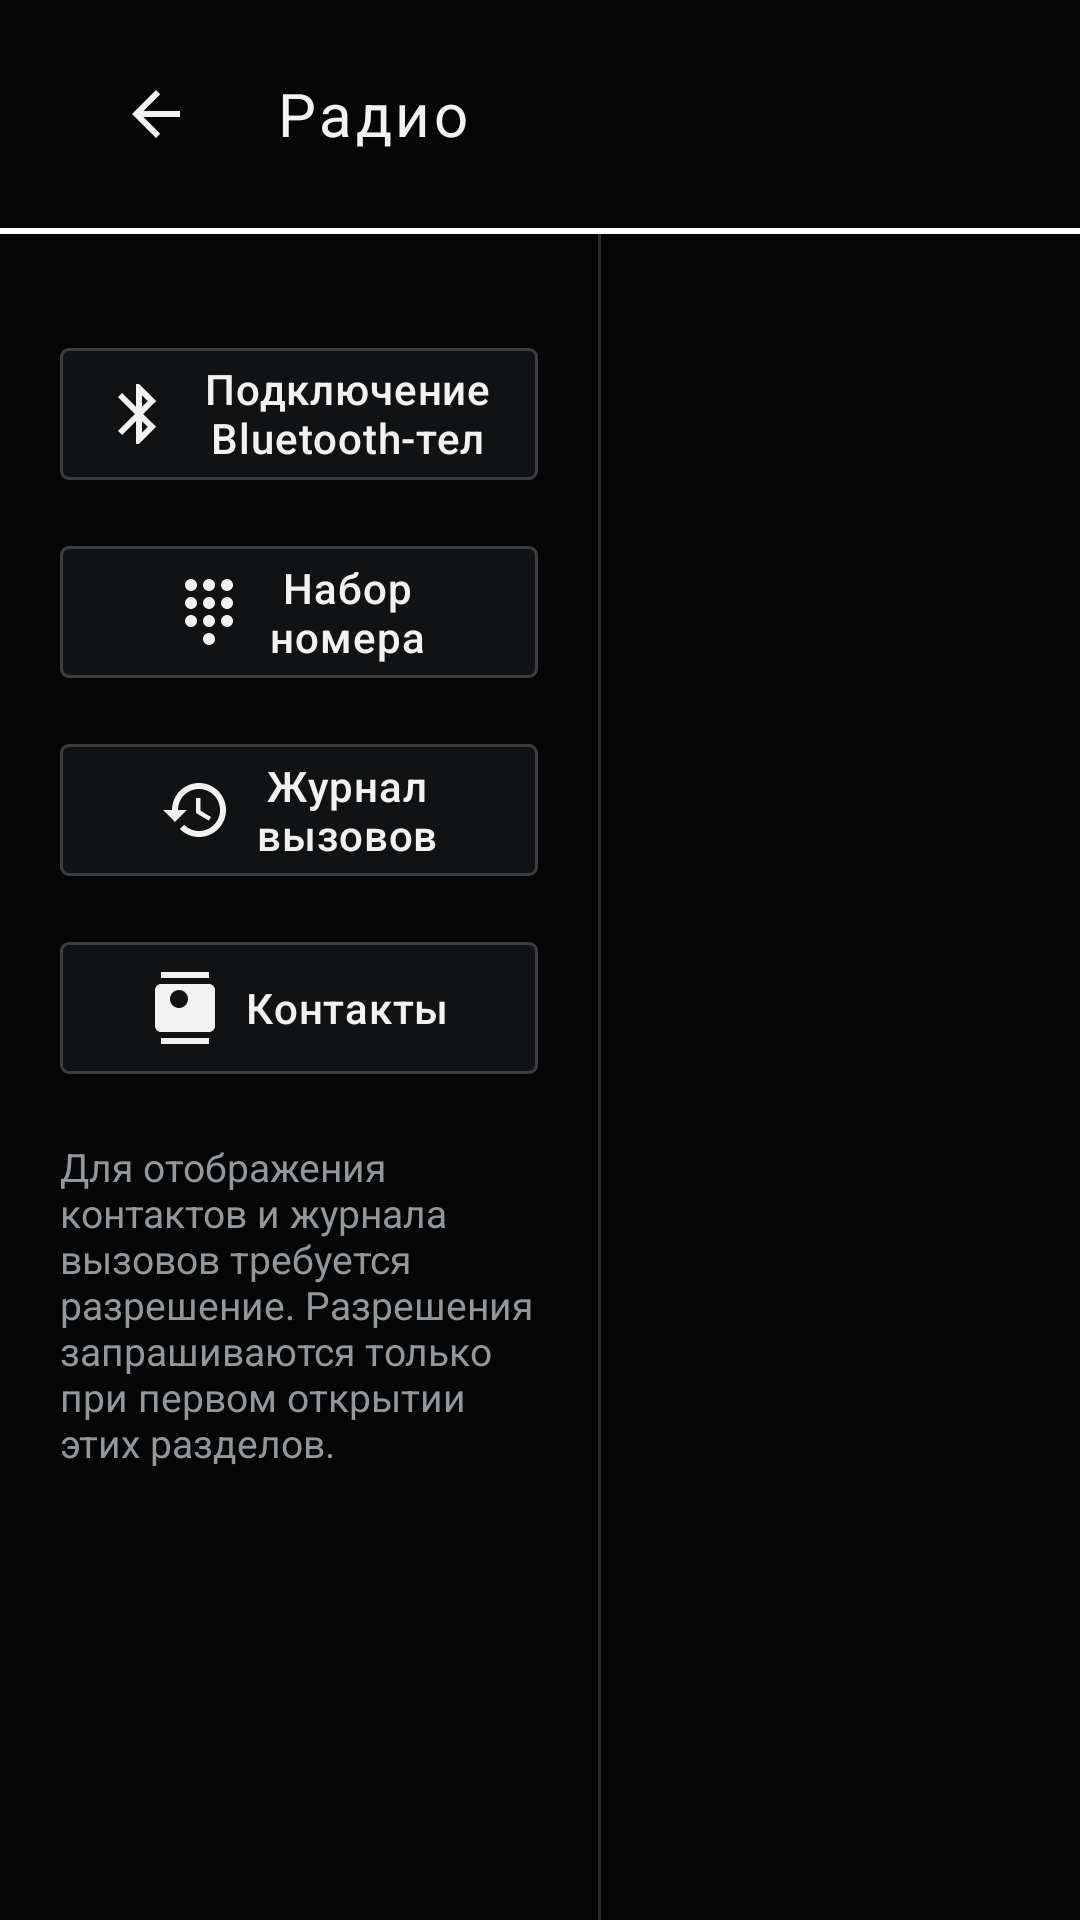

Android layout source for this screen:
<!-- AndroidManifest.xml: application theme Theme.VWShell -->
<!-- res/layout/fragment_phone.xml -->
<?xml version="1.0" encoding="utf-8"?>
<LinearLayout xmlns:android="http://schemas.android.com/apk/res/android"
    xmlns:app="http://schemas.android.com/apk/res-auto"
    android:layout_width="match_parent" android:layout_height="match_parent"
    android:orientation="vertical" android:background="@color/vw_background">
    <include layout="@layout/layout_section_header"/>
    <View android:layout_width="match_parent" android:layout_height="@dimen/accent_line" android:background="@drawable/accent_line"/>
    <LinearLayout android:layout_width="match_parent" android:layout_height="0dp" android:layout_weight="1" android:orientation="horizontal">
        <LinearLayout android:layout_width="0dp" android:layout_height="match_parent" android:layout_weight="5" android:orientation="vertical" android:padding="@dimen/screen_padding">
            <TextView android:id="@+id/btStatus" style="@style/VW.TextSecondary" android:layout_width="match_parent" android:layout_height="wrap_content" android:visibility="gone"/>
            <com.google.android.material.button.MaterialButton android:id="@+id/btnBtSettings" style="@style/VW.Button"
                android:layout_width="match_parent" android:layout_height="@dimen/button_height" android:layout_marginTop="12dp"
                android:text="@string/phone_bt_connect" app:icon="@drawable/ic_bluetooth" app:iconGravity="textStart" app:iconTint="@color/vw_icon_tint"/>
            <com.google.android.material.button.MaterialButton android:id="@+id/btnDialpad" style="@style/VW.Button"
                android:layout_width="match_parent" android:layout_height="@dimen/button_height" android:layout_marginTop="10dp"
                android:text="@string/phone_open_dialpad" app:icon="@drawable/ic_dialpad" app:iconGravity="textStart" app:iconTint="@color/vw_icon_tint"/>
            <com.google.android.material.button.MaterialButton android:id="@+id/btnCallLog" style="@style/VW.Button"
                android:layout_width="match_parent" android:layout_height="@dimen/button_height" android:layout_marginTop="10dp"
                android:text="@string/phone_call_log" app:icon="@drawable/ic_call_log" app:iconGravity="textStart" app:iconTint="@color/vw_icon_tint"/>
            <com.google.android.material.button.MaterialButton android:id="@+id/btnContacts" style="@style/VW.Button"
                android:layout_width="match_parent" android:layout_height="@dimen/button_height" android:layout_marginTop="10dp"
                android:text="@string/phone_contacts" app:icon="@drawable/ic_contacts" app:iconGravity="textStart" app:iconTint="@color/vw_icon_tint"/>
            <TextView android:id="@+id/phoneNote" style="@style/VW.TextSecondary" android:layout_width="match_parent" android:layout_height="wrap_content"
                android:layout_marginTop="16dp" android:text="@string/phone_perm_needed"/>
        </LinearLayout>
        <View android:layout_width="1dp" android:layout_height="match_parent" android:background="@drawable/divider_h"/>
        <LinearLayout android:layout_width="0dp" android:layout_height="match_parent" android:layout_weight="4" android:orientation="vertical">
            <androidx.recyclerview.widget.RecyclerView android:id="@+id/phoneList" android:layout_width="match_parent" android:layout_height="0dp" android:layout_weight="1"/>
            <TextView android:id="@+id/phoneEmpty" android:layout_width="match_parent" android:layout_height="0dp" android:layout_weight="1" android:gravity="center" android:visibility="gone"
                android:textColor="@color/vw_text_secondary" android:textSize="@dimen/body_text" android:padding="24dp"/>
        </LinearLayout>
    </LinearLayout>
</LinearLayout>
<!-- res/layout/layout_section_header.xml (included above) -->
<?xml version="1.0" encoding="utf-8"?>
<LinearLayout xmlns:android="http://schemas.android.com/apk/res/android"
    android:layout_width="match_parent"
    android:layout_height="76dp"
    android:orientation="horizontal"
    android:gravity="center_vertical"
    android:background="@color/vw_background"
    android:paddingStart="@dimen/screen_padding"
    android:paddingEnd="@dimen/screen_padding">

    <ImageButton
        android:id="@+id/btnBack"
        android:layout_width="64dp"
        android:layout_height="64dp"
        android:background="?attr/selectableItemBackgroundBorderless"
        android:src="@drawable/ic_back"
        android:scaleType="centerInside"
        android:padding="16dp"
        android:contentDescription="@string/back"
        android:focusable="true"/>

    <TextView
        android:id="@+id/sectionTitle"
        android:layout_width="0dp"
        android:layout_height="wrap_content"
        android:layout_weight="1"
        android:layout_marginStart="8dp"
        android:textColor="@color/vw_text_primary"
        android:textSize="@dimen/title_text"
        android:letterSpacing="0.06"
        android:text="@string/radio_title"/>

    <TextView
        android:id="@+id/headerClock"
        android:layout_width="wrap_content"
        android:layout_height="wrap_content"
        android:textColor="@color/vw_text_secondary"
        android:textSize="@dimen/body_text"
        android:fontFamily="sans-serif-light"/>
</LinearLayout>
<!-- resources referenced by this layout -->
<resources>
  <color name="vw_background">#FF050505</color>
  <color name="vw_icon_tint">#FFF2F2F2</color>
  <color name="vw_text_primary">#FFF2F2F2</color>
  <color name="vw_text_secondary">#FF92979C</color>
  <dimen name="accent_line">2dp</dimen>
  <dimen name="body_text">16sp</dimen>
  <dimen name="button_height">56dp</dimen>
  <dimen name="screen_padding">20dp</dimen>
  <dimen name="title_text">20sp</dimen>
  <!-- drawable accent_line (drawable) -->
  <?xml version="1.0" encoding="utf-8"?>
  <shape xmlns:android="http://schemas.android.com/apk/res/android" android:shape="rectangle">
      <solid android:color="#FFFFFF"/>
  </shape>
  <!-- drawable divider_h (drawable) -->
  <?xml version="1.0" encoding="utf-8"?>
  <shape xmlns:android="http://schemas.android.com/apk/res/android" android:shape="rectangle">
      <solid android:color="@color/vw_divider"/>
  </shape>
  <!-- drawable ic_back (drawable) -->
  <?xml version="1.0" encoding="utf-8"?>
  <vector xmlns:android="http://schemas.android.com/apk/res/android"
      android:width="24dp" android:height="24dp"
      android:viewportWidth="24" android:viewportHeight="24"
      android:tint="@color/vw_icon_tint">
      <path android:fillColor="#FFFFFFFF" android:pathData="M20,11H7.83l5.59,-5.59L12,4l-8,8 8,8 1.41,-1.41L7.83,13H20v-2z"/>
  </vector>
  <!-- drawable ic_bluetooth (drawable) -->
  <?xml version="1.0" encoding="utf-8"?>
  <vector xmlns:android="http://schemas.android.com/apk/res/android"
      android:width="24dp" android:height="24dp"
      android:viewportWidth="24" android:viewportHeight="24"
      android:tint="@color/vw_icon_tint">
      <path android:fillColor="#FFFFFFFF" android:pathData="M17.71,7.71L12,2h-1v7.59L6.41,5 5,6.41 10.59,12 5,17.59 6.41,19 11,14.41V22h1l5.71,-5.71 -4.3,-4.29 4.3,-4.29zM13,5.83l1.88,1.88L13,9.59V5.83zm1.88,10.46L13,18.17v-3.76l1.88,1.88z"/>
  </vector>
  <!-- drawable ic_contacts (drawable) -->
  <?xml version="1.0" encoding="utf-8"?>
  <vector xmlns:android="http://schemas.android.com/apk/res/android"
      android:width="24dp" android:height="24dp"
      android:viewportWidth="24" android:viewportHeight="24"
      android:tint="@color/vw_icon_tint">
      <path android:fillColor="#FFFFFFFF" android:pathData="M20,0H4v2h16V0zM4,24h16v-2H4v2zM20,4H4c-1.1,0 -2,0.9 -2,2v12c0,1.1 0.9,2 2,2h16c1.1,0 2,-0.9 2,-2V6c0,-1.1 -0.9,-2 -2,-2zM10,12c-1.66,0 -3,-1.34 -3,-3s1.34,-3 3,-3 3,1.34 3,3 -1.34,3 -3,3zM16,17.5c0,-2 -4,-3.1 -6,-3.1s-6,1.1 -6,3.1V18h12v-0.5z"/>
  </vector>
  <string name="back">Назад</string>
  <string name="phone_bt_connect">Подключение Bluetooth-телефона</string>
  <string name="phone_call_log">Журнал вызовов</string>
  <string name="phone_contacts">Контакты</string>
  <string name="phone_open_dialpad">Набор номера</string>
  <string name="phone_perm_needed">Для отображения контактов и журнала вызовов требуется разрешение. Разрешения запрашиваются только при первом открытии этих разделов.</string>
  <string name="radio_title">Радио</string>
  <style name="VW.TextSecondary" parent="">
          <item name="android:textColor">@color/vw_text_secondary</item>
          <item name="android:textSize">@dimen/small_text</item>
          <item name="android:fontFamily">sans-serif</item>
      </style>
  <color name="vw_divider">#FF2A2D30</color>
  <color name="vw_tile_bg">#FF101214</color>
  <dimen name="tile_radius">3dp</dimen>
  <color name="vw_stroke">#FF3A3E42</color>
  <dimen name="tile_stroke">1dp</dimen>
  <color name="vw_tile_bg_pressed">#FF1B1E21</color>
  <dimen name="small_text">13sp</dimen>
  <color name="vw_accent">#FFE3182D</color>
  <style name="VW.WindowAnim" parent="@android:style/Animation.Activity">
          <item name="android:activityOpenEnterAnimation">@anim/vw_enter</item>
          <item name="android:activityOpenExitAnimation">@anim/vw_exit</item>
          <item name="android:activityCloseEnterAnimation">@anim/vw_enter</item>
          <item name="android:activityCloseExitAnimation">@anim/vw_exit</item>
      </style>
</resources>
